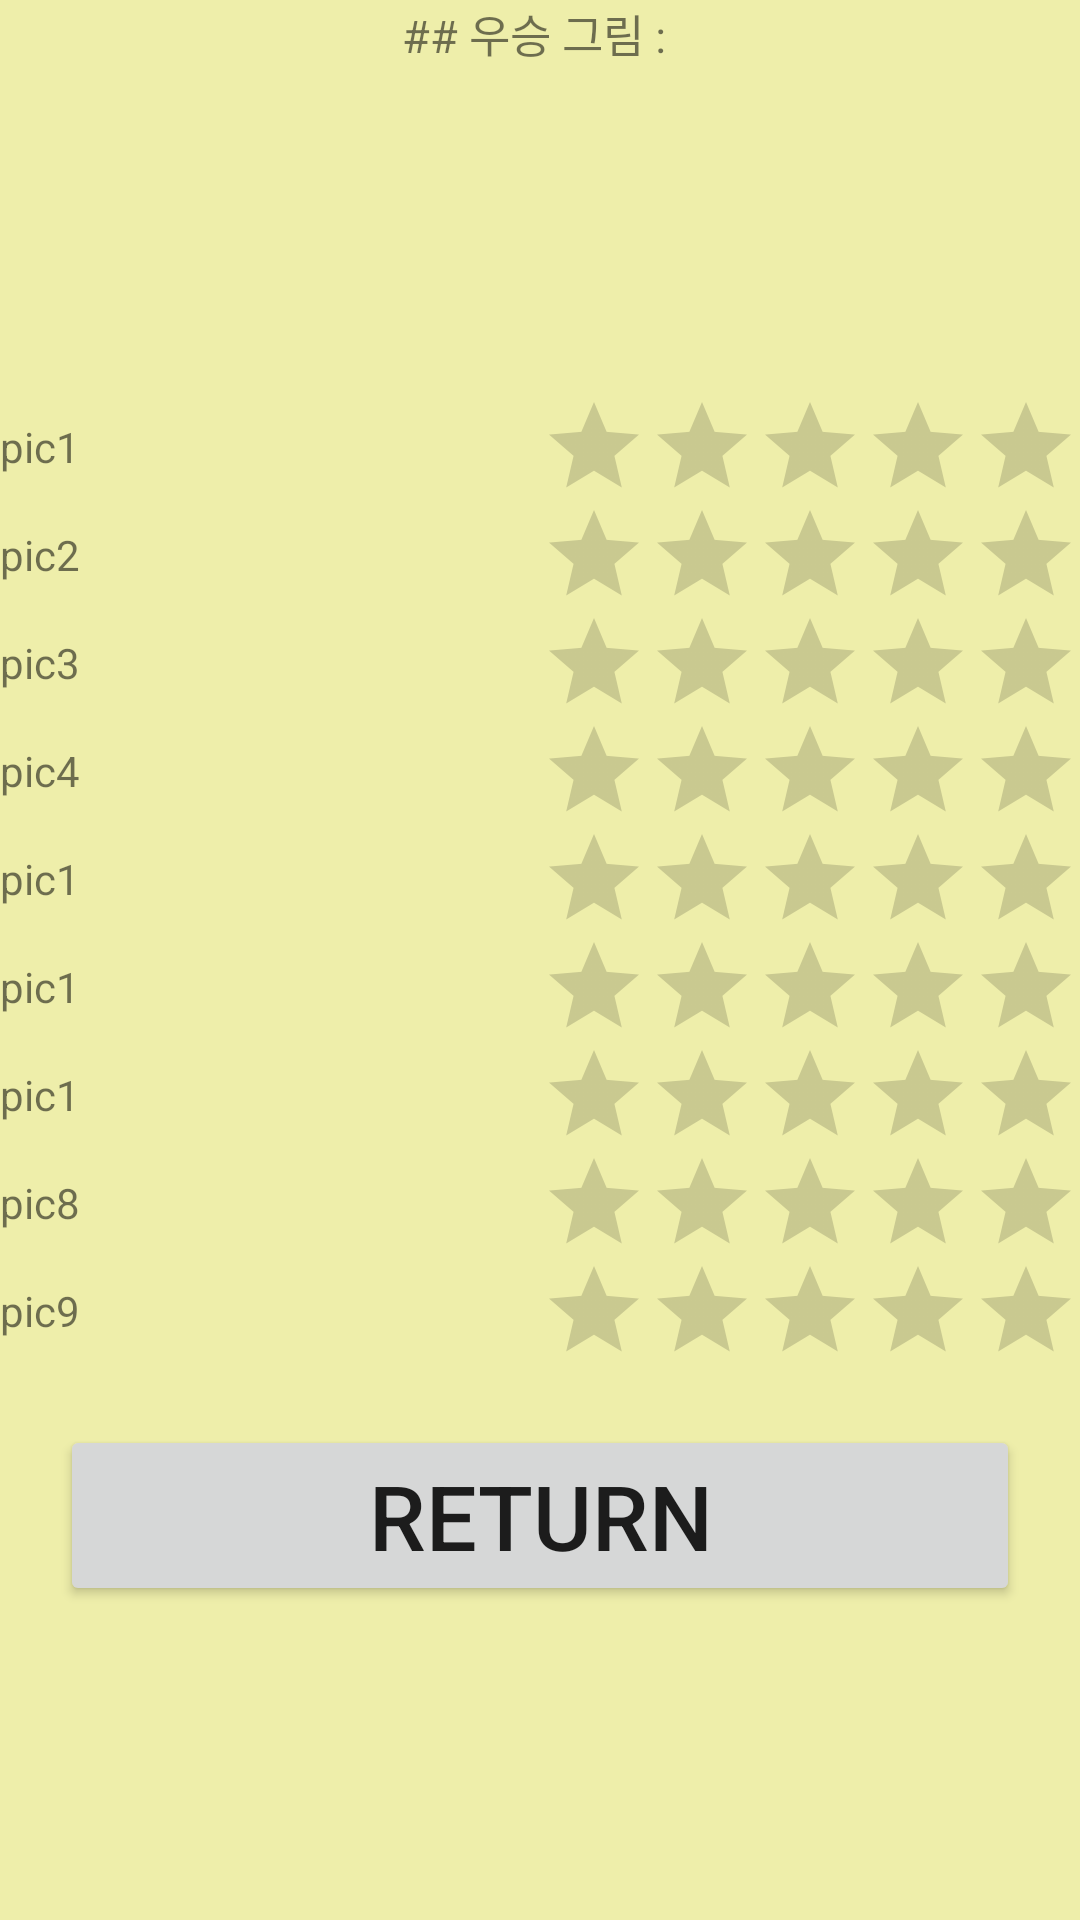

Write the Android layout XML for this screen, with the resource values it uses.
<!-- AndroidManifest.xml: application theme Theme.FirstSemester_MIDTERM_INTENT_V2 -->
<!-- res/layout/activity_result.xml -->
<TableLayout xmlns:android="http://schemas.android.com/apk/res/android" xmlns:app="http://schemas.android.com/apk/res-auto" xmlns:tools="http://schemas.android.com/tools" android:layout_width="match_parent" android:layout_height="match_parent" android:background="#eea" android:stretchColumns="1" tools:context=".ResultActivity">
    <TableRow>

        <TextView
            android:id="@+id/tvTop"
            android:layout_gravity="center"
            android:layout_span="2"
            android:text="## 우승 그림 : "
            android:textSize="15dp" />
    </TableRow>

    <TableRow>

        <ImageView
            android:id="@+id/ivTop"
            android:layout_width="150dp"
            android:layout_height="89dp"
            android:layout_margin="10dp"
            android:layout_span="2"
            android:scaleType="fitCenter"
            android:src="@drawable/pic1" />
    </TableRow>


    <TableRow>
        <TextView
            android:id="@+id/tv1"
            android:text="pic1"
            android:layout_gravity="center_vertical"

         />
        <RatingBar
            android:id="@+id/rbar1"
            android:layout_gravity="right"
            style="?android:attr/ratingBarStyleIndicator"
        />
    </TableRow>
    <TableRow>
        <TextView android:id="@+id/tv2" android:text="pic2" android:layout_gravity="center_vertical" />
        <RatingBar android:id="@+id/rbar2" android:layout_gravity="right" style="?android:attr/ratingBarStyleIndicator"/>
    </TableRow>
    <TableRow>
        <TextView android:id="@+id/tv3" android:text="pic3" android:layout_gravity="center_vertical" />
        <RatingBar android:id="@+id/rbar3" android:layout_gravity="right" style="?android:attr/ratingBarStyleIndicator"/>
    </TableRow>
    <TableRow>
        <TextView android:id="@+id/tv4" android:text="pic4" android:layout_gravity="center_vertical" />
        <RatingBar android:id="@+id/rbar4" android:layout_gravity="right" style="?android:attr/ratingBarStyleIndicator"/>
    </TableRow>
    <TableRow>
        <TextView android:id="@+id/tv5" android:text="pic1" android:layout_gravity="center_vertical" />
        <RatingBar android:id="@+id/rbar5" android:layout_gravity="right" style="?android:attr/ratingBarStyleIndicator"/>
    </TableRow>
    <TableRow>
        <TextView android:id="@+id/tv6" android:text="pic1" android:layout_gravity="center_vertical" />
        <RatingBar android:id="@+id/rbar6" android:layout_gravity="right" style="?android:attr/ratingBarStyleIndicator"/>
    </TableRow>
    <TableRow>
        <TextView android:id="@+id/tv7" android:text="pic1" android:layout_gravity="center_vertical"/>
        <RatingBar android:id="@+id/rbar7" android:layout_gravity="right" style="?android:attr/ratingBarStyleIndicator"/>
    </TableRow>
    <TableRow>
        <TextView android:id="@+id/tv8" android:text="pic8" android:layout_gravity="center_vertical" />
        <RatingBar android:id="@+id/rbar8" android:layout_gravity="right" style="?android:attr/ratingBarStyleIndicator"/>
    </TableRow>
    <TableRow>
        <TextView android:id="@+id/tv9" android:text="pic9" android:layout_gravity="center_vertical" />
        <RatingBar android:id="@+id/rbar9" android:layout_gravity="right" style="?android:attr/ratingBarStyleIndicator"/>
    </TableRow>
    <TableRow>
        <Button android:id="@+id/btnreturn" android:text="return" android:layout_span="2" android:layout_margin="20dp" android:autoSizeMaxTextSize="30dp" android:textSize="30dp"/>
    </TableRow>
</TableLayout>
<!-- resources referenced by this layout -->
<resources>
  <style name="Theme.FirstSemester_MIDTERM_INTENT_V2" parent="Theme.MaterialComponents.DayNight.DarkActionBar">
          
          <item name="colorPrimary">@color/purple_500</item>
          <item name="colorPrimaryVariant">@color/purple_700</item>
          <item name="colorOnPrimary">@color/white</item>
          
          <item name="colorSecondary">@color/teal_200</item>
          <item name="colorSecondaryVariant">@color/teal_700</item>
          <item name="colorOnSecondary">@color/black</item>
          
          <item name="android:statusBarColor" tools:targetApi="l">?attr/colorPrimaryVariant</item>
          
      </style>
  <!-- not gathered from this repository: default colours our renderer supplied (Android Studio template values) -->
  <color name="purple_500">#FF6200EE</color>
  <color name="purple_700">#FF3700B3</color>
  <color name="teal_200">#FF03DAC5</color>
  <color name="teal_700">#FF018786</color>
  <color name="black">#FF000000</color>
  <color name="white">#FFFFFFFF</color>
</resources>
